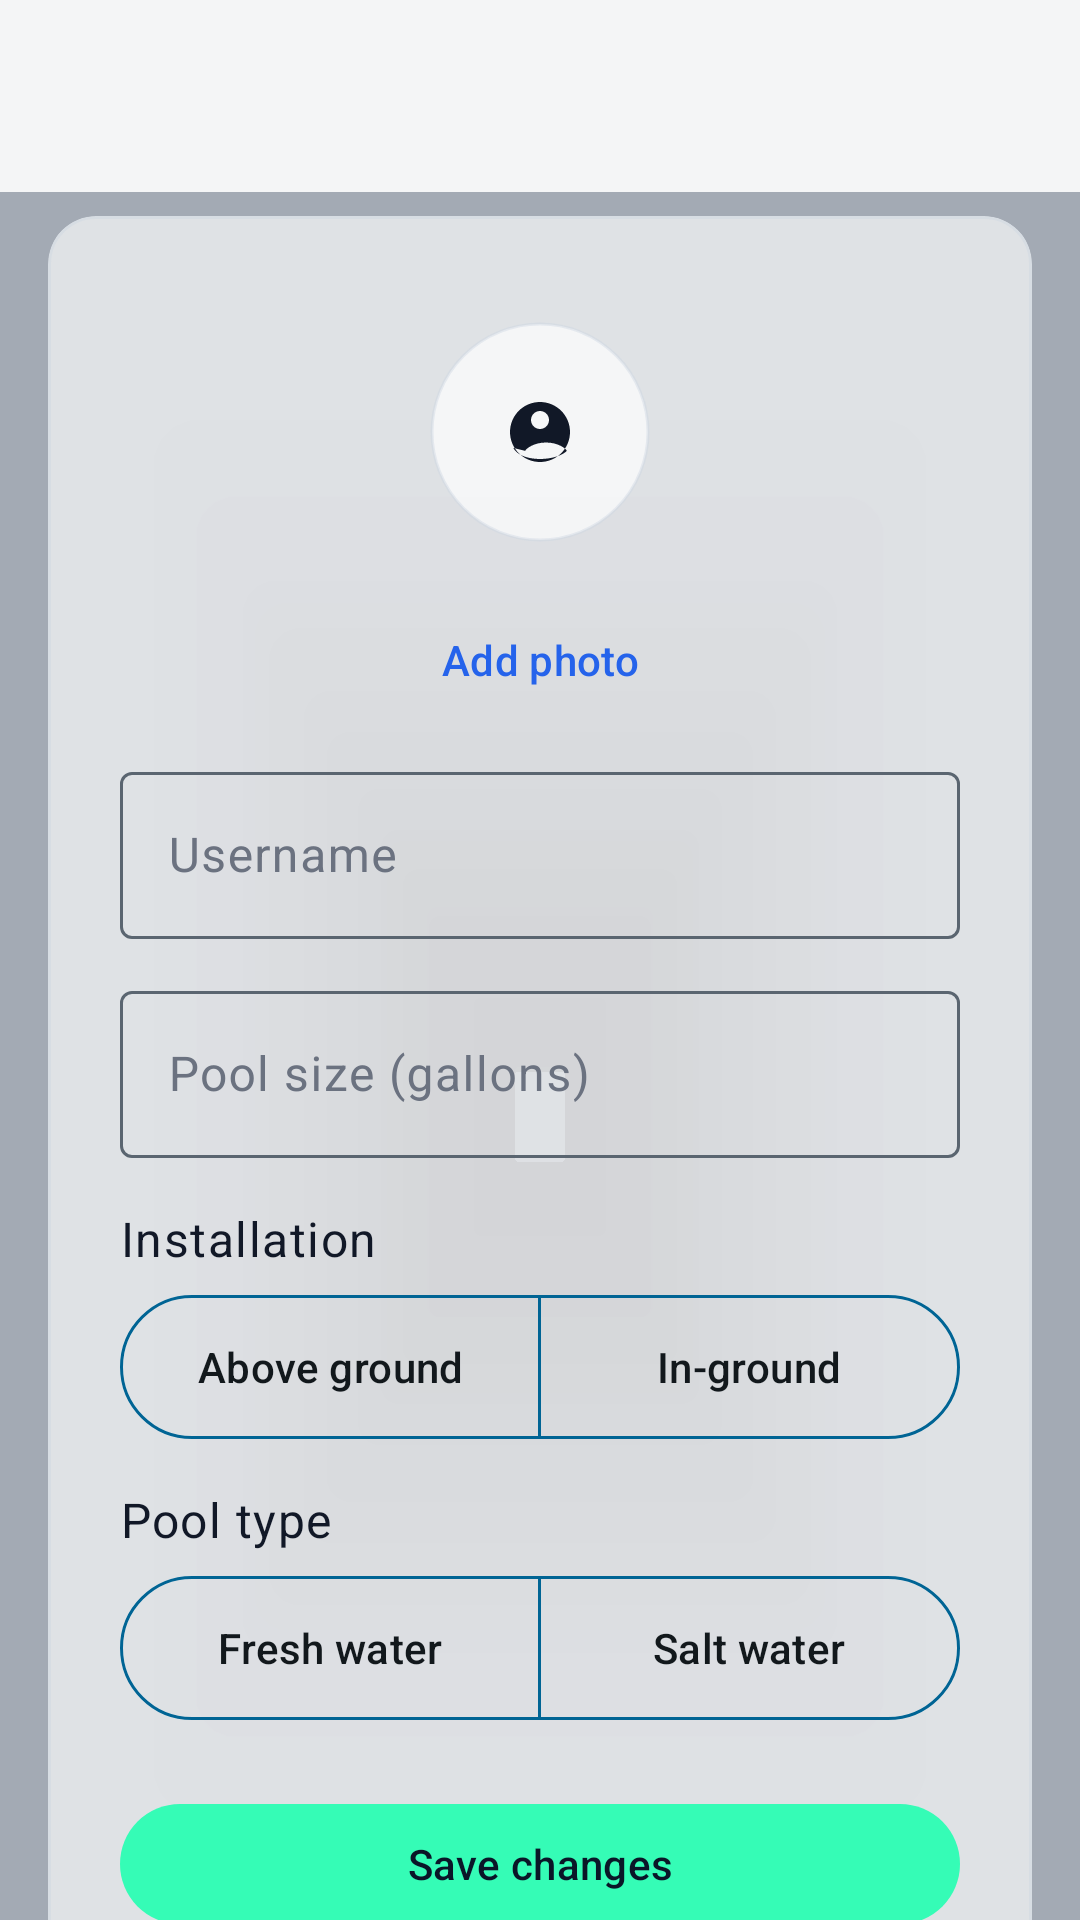

Produce the Android XML layout that renders to this screen, including the resource entries it uses.
<!-- AndroidManifest.xml: activity theme Theme.SoakSafe.Maintenance -->
<!-- res/layout/activity_profile.xml -->
<?xml version="1.0" encoding="utf-8"?>
<FrameLayout xmlns:android="http://schemas.android.com/apk/res/android"
    xmlns:app="http://schemas.android.com/apk/res-auto"
    xmlns:tools="http://schemas.android.com/tools"
    android:layout_width="match_parent"
    android:layout_height="match_parent"
    tools:context=".ProfileActivity">

    <include layout="@layout/include_pool_photo_background" />

    <androidx.coordinatorlayout.widget.CoordinatorLayout
        android:layout_width="match_parent"
        android:layout_height="match_parent"
        android:background="@android:color/transparent">

        <com.google.android.material.appbar.AppBarLayout
            android:id="@+id/app_bar_layout"
            android:layout_width="match_parent"
            android:layout_height="wrap_content"
            android:background="?attr/colorSurface"
            app:elevation="2dp"
            app:liftOnScroll="false">

            <com.google.android.material.appbar.MaterialToolbar
                android:id="@+id/toolbar"
                android:layout_width="match_parent"
                android:layout_height="?attr/actionBarSize"
                android:background="?attr/colorSurface"
                app:navigationIconTint="?attr/colorOnSurface"
                app:titleTextColor="?attr/colorOnSurface" />
        </com.google.android.material.appbar.AppBarLayout>

        <androidx.core.widget.NestedScrollView
            android:layout_width="match_parent"
            android:layout_height="match_parent"
            android:background="@android:color/transparent"
            android:clipToPadding="false"
            android:paddingStart="16dp"
            android:paddingTop="8dp"
            android:paddingEnd="16dp"
            android:paddingBottom="24dp"
            app:layout_behavior="@string/appbar_scrolling_view_behavior">

            <com.google.android.material.card.MaterialCardView
                android:layout_width="match_parent"
                android:layout_height="wrap_content"
                app:cardBackgroundColor="?attr/colorSurface"
                app:cardCornerRadius="16dp"
                app:cardElevation="2dp"
                app:strokeColor="@color/frosted_outline"
                app:strokeWidth="1dp">

                <LinearLayout
                    android:layout_width="match_parent"
                    android:layout_height="wrap_content"
                    android:orientation="vertical"
                    android:padding="24dp">

                    <include
                        android:id="@+id/profile_photo_section"
                        layout="@layout/include_profile_photo_section" />

                    <com.google.android.material.textfield.TextInputLayout
                        android:id="@+id/input_layout_username"
                        style="@style/Widget.Material3.TextInputLayout.OutlinedBox"
                        android:layout_width="match_parent"
                        android:layout_height="wrap_content"
                        android:hint="@string/username_label"
                        app:boxStrokeColor="@color/home_textinput_stroke_color"
                        app:hintTextColor="@color/home_textinput_hint_color">

                        <com.google.android.material.textfield.TextInputEditText
                            android:id="@+id/edit_username"
                            android:layout_width="match_parent"
                            android:layout_height="wrap_content"
                            android:inputType="text"
                            android:maxLines="1"
                            android:textColor="?attr/colorOnSurface"
                            android:textColorHint="?attr/colorOnSurfaceVariant" />
                    </com.google.android.material.textfield.TextInputLayout>

                    <com.google.android.material.textfield.TextInputLayout
                        android:id="@+id/input_layout_pool_size"
                        style="@style/Widget.Material3.TextInputLayout.OutlinedBox"
                        android:layout_width="match_parent"
                        android:layout_height="wrap_content"
                        android:layout_marginTop="12dp"
                        android:hint="@string/pool_size_label"
                        app:boxStrokeColor="@color/home_textinput_stroke_color"
                        app:hintTextColor="@color/home_textinput_hint_color">

                        <com.google.android.material.textfield.TextInputEditText
                            android:id="@+id/edit_pool_size"
                            android:layout_width="match_parent"
                            android:layout_height="wrap_content"
                            android:inputType="number"
                            android:maxLines="1"
                            android:textColor="?attr/colorOnSurface"
                            android:textColorHint="?attr/colorOnSurfaceVariant" />
                    </com.google.android.material.textfield.TextInputLayout>

                    <TextView
                        android:id="@+id/label_pool_installation"
                        android:layout_width="match_parent"
                        android:layout_height="wrap_content"
                        android:layout_marginTop="16dp"
                        android:text="@string/pool_installation_label"
                        android:textAppearance="?attr/textAppearanceBodyLarge"
                        android:textColor="?attr/colorOnSurface" />

                    <com.google.android.material.button.MaterialButtonToggleGroup
                        android:id="@+id/toggle_pool_installation"
                        android:layout_width="match_parent"
                        android:layout_height="wrap_content"
                        android:layout_marginTop="8dp"
                        app:selectionRequired="true"
                        app:singleSelection="true">

                        <com.google.android.material.button.MaterialButton
                            android:id="@+id/button_pool_above_ground"
                            style="@style/Widget.SoakSafe.OutlinedToggleButton"
                            android:layout_width="0dp"
                            android:layout_height="wrap_content"
                            android:layout_weight="1"
                            android:insetTop="0dp"
                            android:insetBottom="0dp"
                            android:text="@string/pool_type_above_ground" />

                        <com.google.android.material.button.MaterialButton
                            android:id="@+id/button_pool_in_ground"
                            style="@style/Widget.SoakSafe.OutlinedToggleButton"
                            android:layout_width="0dp"
                            android:layout_height="wrap_content"
                            android:layout_weight="1"
                            android:insetTop="0dp"
                            android:insetBottom="0dp"
                            android:text="@string/pool_type_in_ground" />
                    </com.google.android.material.button.MaterialButtonToggleGroup>

                    <TextView
                        android:id="@+id/label_pool_type"
                        android:layout_width="match_parent"
                        android:layout_height="wrap_content"
                        android:layout_marginTop="16dp"
                        android:text="@string/pool_type_label"
                        android:textAppearance="?attr/textAppearanceBodyLarge"
                        android:textColor="?attr/colorOnSurface" />

                    <com.google.android.material.button.MaterialButtonToggleGroup
                        android:id="@+id/toggle_pool_type"
                        android:layout_width="match_parent"
                        android:layout_height="wrap_content"
                        android:layout_marginTop="8dp"
                        app:selectionRequired="true"
                        app:singleSelection="true">

                        <com.google.android.material.button.MaterialButton
                            android:id="@+id/button_pool_fresh"
                            style="@style/Widget.SoakSafe.OutlinedToggleButton"
                            android:layout_width="0dp"
                            android:layout_height="wrap_content"
                            android:layout_weight="1"
                            android:insetTop="0dp"
                            android:insetBottom="0dp"
                            android:text="@string/pool_type_fresh_water" />

                        <com.google.android.material.button.MaterialButton
                            android:id="@+id/button_pool_salt"
                            style="@style/Widget.SoakSafe.OutlinedToggleButton"
                            android:layout_width="0dp"
                            android:layout_height="wrap_content"
                            android:layout_weight="1"
                            android:insetTop="0dp"
                            android:insetBottom="0dp"
                            android:text="@string/pool_type_salt_water" />
                    </com.google.android.material.button.MaterialButtonToggleGroup>

                    <com.google.android.material.button.MaterialButton
                        android:id="@+id/button_save_profile"
                        style="@style/Widget.SoakSafe.SaveButton"
                        android:layout_width="match_parent"
                        android:layout_height="wrap_content"
                        android:layout_marginTop="24dp"
                        android:text="@string/save_profile" />
                </LinearLayout>
            </com.google.android.material.card.MaterialCardView>
        </androidx.core.widget.NestedScrollView>
    </androidx.coordinatorlayout.widget.CoordinatorLayout>
</FrameLayout>
<!-- res/layout/include_pool_photo_background.xml (included above) -->
<?xml version="1.0" encoding="utf-8"?>
<merge xmlns:android="http://schemas.android.com/apk/res/android">

    <ImageView
        android:layout_width="match_parent"
        android:layout_height="match_parent"
        android:contentDescription="@null"
        android:importantForAccessibility="no"
        android:scaleType="centerCrop"
        android:src="@drawable/bg_home_pool" />

    <View
        android:layout_width="match_parent"
        android:layout_height="match_parent"
        android:background="@color/home_background_scrim"
        android:importantForAccessibility="no" />
</merge>
<!-- res/layout/include_profile_photo_section.xml (included above) -->
<?xml version="1.0" encoding="utf-8"?>
<LinearLayout xmlns:android="http://schemas.android.com/apk/res/android"
    xmlns:app="http://schemas.android.com/apk/res-auto"
    android:layout_width="match_parent"
    android:layout_height="wrap_content"
    android:gravity="center_horizontal"
    android:orientation="vertical"
    android:paddingBottom="8dp">

    <com.google.android.material.imageview.ShapeableImageView
        android:id="@+id/image_profile_photo"
        android:layout_width="96dp"
        android:layout_height="96dp"
        android:background="@color/frosted_surface_high"
        android:contentDescription="@string/profile_photo_content_description"
        android:padding="12dp"
        android:scaleType="center"
        android:src="@drawable/ic_profile_circle_24"
        app:shapeAppearanceOverlay="@style/ShapeAppearanceOverlay.SoakSafe.Circle"
        app:strokeColor="@color/frosted_outline"
        app:strokeWidth="1dp" />

    <com.google.android.material.button.MaterialButton
        android:id="@+id/button_change_profile_photo"
        style="@style/Widget.Material3.Button.TextButton"
        android:layout_width="wrap_content"
        android:layout_height="wrap_content"
        android:layout_marginTop="4dp"
        android:text="@string/profile_photo_add" />

    <com.google.android.material.button.MaterialButton
        android:id="@+id/button_remove_profile_photo"
        style="@style/Widget.Material3.Button.TextButton"
        android:layout_width="wrap_content"
        android:layout_height="wrap_content"
        android:text="@string/profile_photo_remove"
        android:visibility="gone" />
</LinearLayout>
<!-- resources referenced by this layout -->
<resources>
  <color name="frosted_outline">#66CBD5E1</color>
  <color name="frosted_surface_high">#B0FFFFFF</color>
  <color name="home_background_scrim">#661A2B45</color>
  <!-- drawable ic_profile_circle_24 (drawable) -->
  <?xml version="1.0" encoding="utf-8"?>
  <vector xmlns:android="http://schemas.android.com/apk/res/android"
      android:width="24dp"
      android:height="24dp"
      android:viewportWidth="24"
      android:viewportHeight="24">
      <path
          android:fillColor="#FF111827"
          android:pathData="M12,2C6.48,2 2,6.48 2,12s4.48,10 10,10s10,-4.48 10,-10S17.52,2 12,2zM7.07,18.28c0.43,-0.9 3.05,-2.78 6.93,-2.78s6.51,1.88 6.93,2.78C19.67,19.74 16,21 12,21s-7.67,-1.26 -8.93,-3.72zM12,11c-1.66,0 -3,-1.34 -3,-3s1.34,-3 3,-3s3,1.34 3,3S13.66,11 12,11z" />
  </vector>
  <string name="pool_installation_label">Installation</string>
  <string name="pool_size_label">Pool size (gallons)</string>
  <string name="pool_type_above_ground">Above ground</string>
  <string name="pool_type_fresh_water">Fresh water</string>
  <string name="pool_type_in_ground">In-ground</string>
  <string name="pool_type_label">Pool type</string>
  <string name="pool_type_salt_water">Salt water</string>
  <string name="profile_photo_add">Add photo</string>
  <string name="profile_photo_content_description">Profile photo</string>
  <string name="profile_photo_remove">Remove photo</string>
  <string name="save_profile">Save changes</string>
  <string name="username_label">Username</string>
  <style name="ShapeAppearanceOverlay.SoakSafe.Circle" parent="">
          <item name="cornerFamily">rounded</item>
          <item name="cornerSize">50%</item>
      </style>
  <style name="Widget.SoakSafe.OutlinedToggleButton" parent="Widget.SoakSafe.OutlinedButton">
          <item name="android:textColor">@color/soaksafe_toggle_button_text</item>
          <item name="backgroundTint">@color/soaksafe_toggle_button_background</item>
          <item name="strokeColor">@color/soaksafe_toggle_button_stroke</item>
      </style>
  <style name="Widget.SoakSafe.SaveButton" parent="Widget.Material3.Button.UnelevatedButton">
          <item name="backgroundTint">@color/maint_save_button</item>
          <item name="android:textColor">@color/maint_save_button_text</item>
          <item name="rippleColor">#660A1628</item>
      </style>
  <style name="Widget.SoakSafe.OutlinedButton" parent="Widget.Material3.Button.OutlinedButton">
          <item name="android:textColor">@color/soaksafe_outlined_button_text</item>
          <item name="iconTint">@color/home_form_on_surface</item>
          <item name="strokeColor">@color/home_primary</item>
      </style>
  <color name="maint_save_button">#35FCB6</color>
  <color name="maint_save_button_text">#0A1628</color>
  <color name="maint_fab">#2563EB</color>
  <color name="maint_text_primary">#111827</color>
  <color name="maint_text_secondary">#6B7280</color>
  <color name="frosted_surface">#A8FFFFFF</color>
  <color name="frosted_divider">#40CBD5E1</color>
  <color name="home_status_bar">#0F2238</color>
  <color name="maint_bottom_bar_bg">#DCD4E8</color>
  <color name="home_form_on_surface">#12181C</color>
  <color name="home_primary">#006494</color>
</resources>
